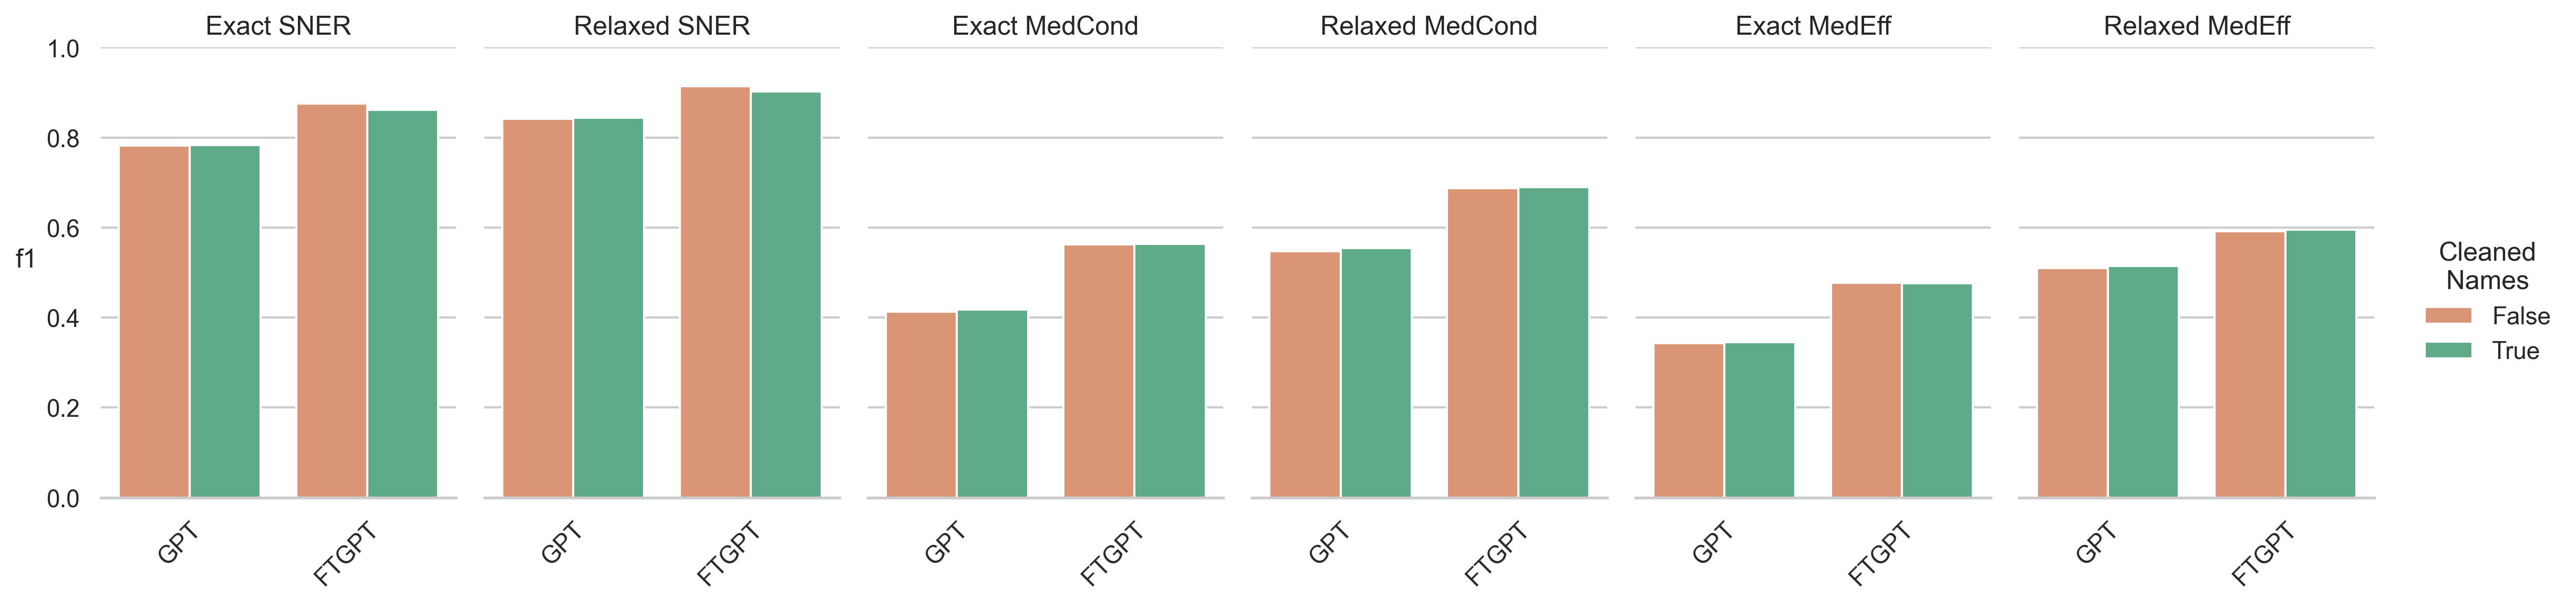

The data file committed next to this chart (first rows):
, f1, class, Model, NS
66, 0.7822, Exact SNER, GPT, False
67, 0.8419, Relaxed SNER, GPT, False
68, 0.4126, Exact MedCond, GPT, False
69, 0.5478, Relaxed MedCond, GPT, False
70, 0.3425, Exact MedEff, GPT, False
71, 0.5099, Relaxed MedEff, GPT, False
60, 0.7831, Exact SNER, GPT, True
61, 0.8442, Relaxed SNER, GPT, True
62, 0.4172, Exact MedCond, GPT, True
63, 0.5545, Relaxed MedCond, GPT, True
64, 0.3451, Exact MedEff, GPT, True
65, 0.5143, Relaxed MedEff, GPT, True
30, 0.8756, Exact SNER, FTGPT, False
31, 0.914, Relaxed SNER, FTGPT, False
32, 0.5631, Exact MedCond, FTGPT, False
33, 0.6876, Relaxed MedCond, FTGPT, False
34, 0.4771, Exact MedEff, FTGPT, False
35, 0.5922, Relaxed MedEff, FTGPT, False
24, 0.862, Exact SNER, FTGPT, True
25, 0.9022, Relaxed SNER, FTGPT, True
26, 0.5642, Exact MedCond, FTGPT, True
27, 0.6902, Relaxed MedCond, FTGPT, True
28, 0.4764, Exact MedEff, FTGPT, True
29, 0.5953, Relaxed MedEff, FTGPT, True
